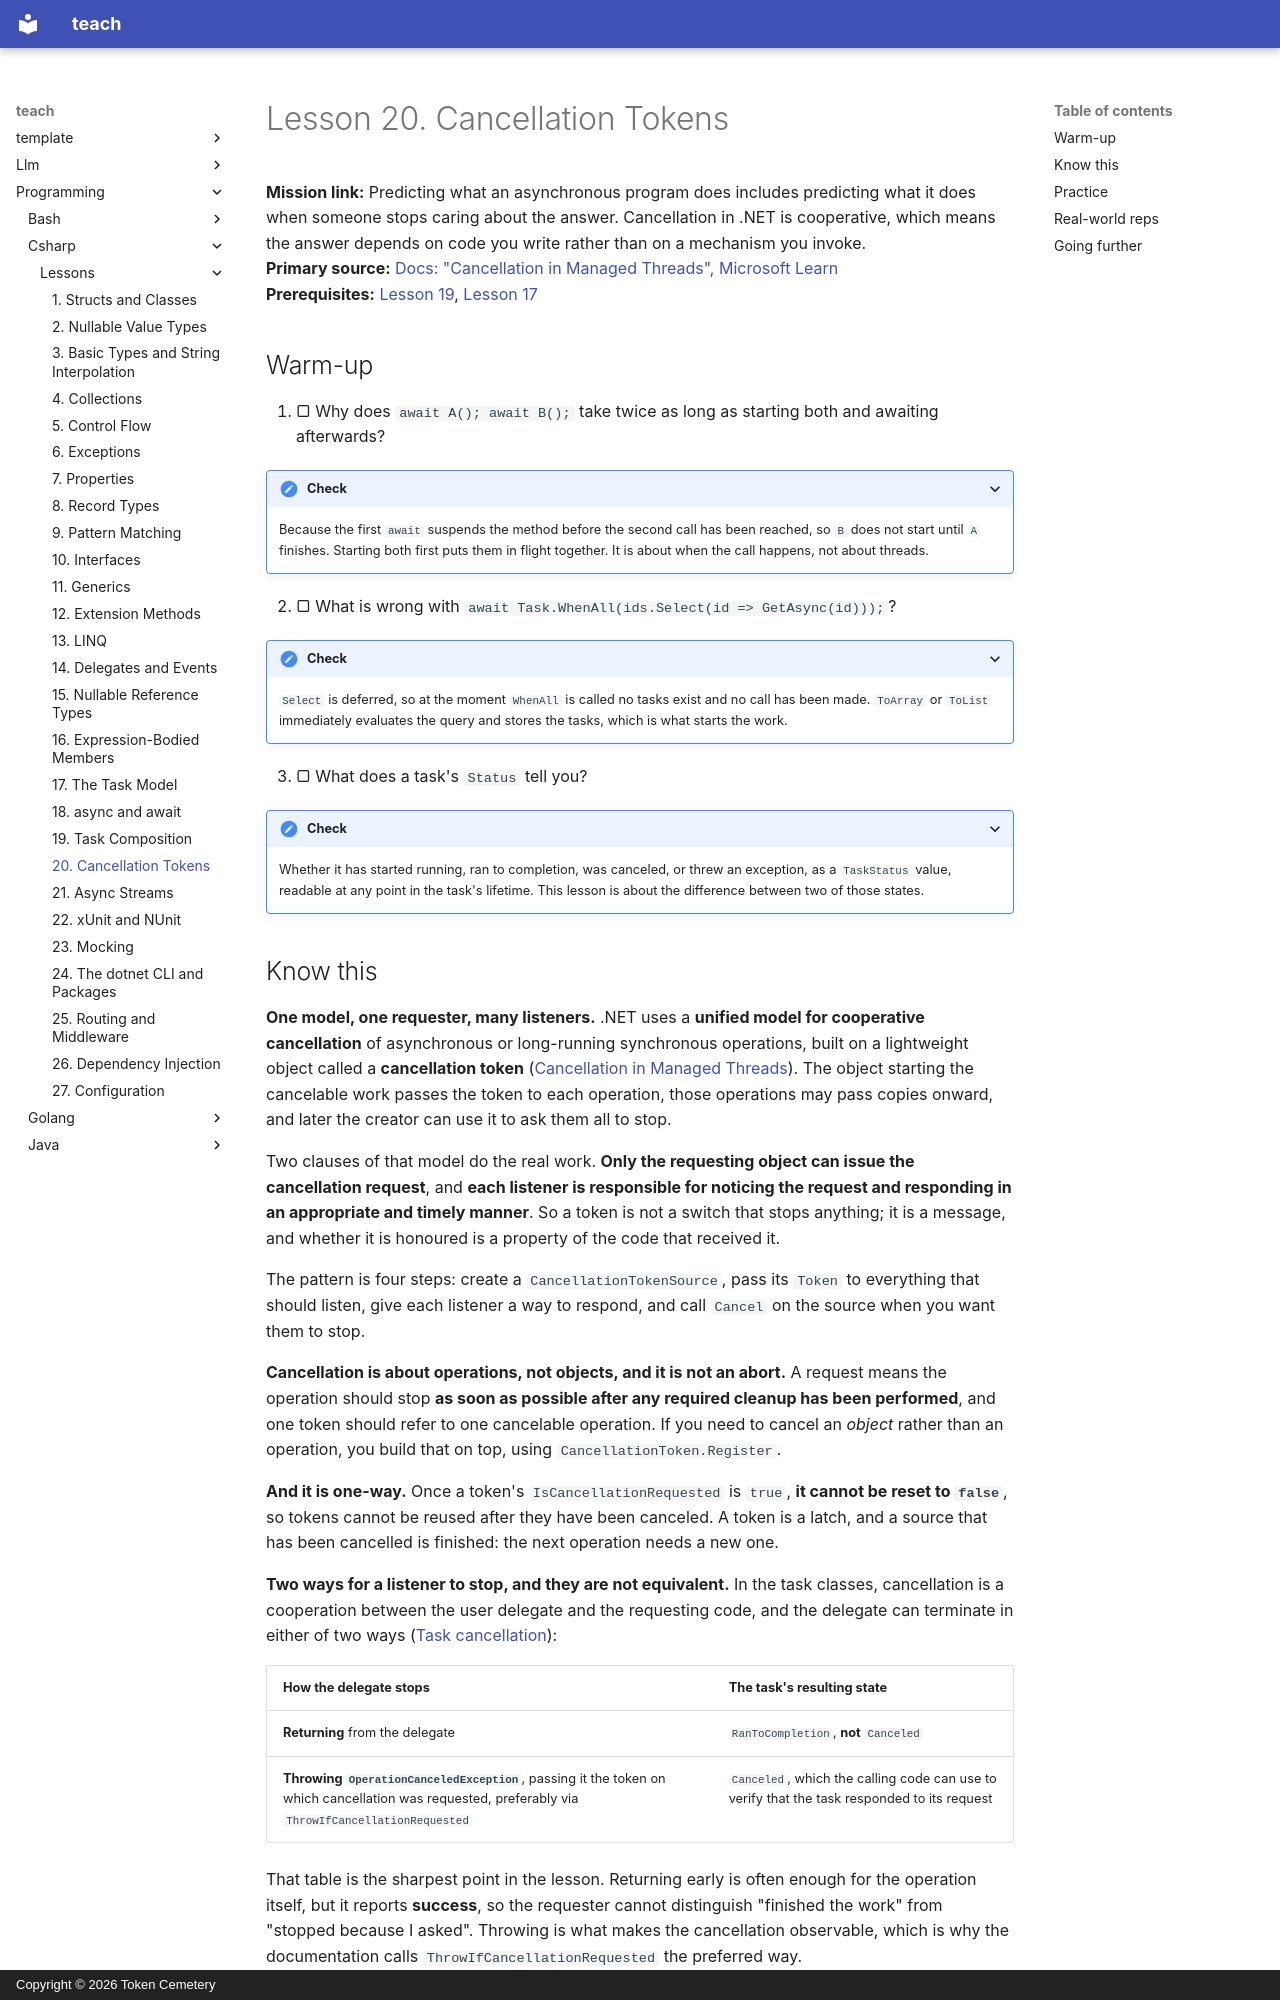

repository: TokenCemetery/teach · page: programming/csharp/lessons/0020-cancellation-tokens/index.html · generator: mkdocs · copyright: Copyright © 2026 Token Cemetery

---
title: "20. Cancellation Tokens"
description: "Cooperative cancellation with one requester and many listeners, why returning early reports success, and the token comparison that decides whether a task says it was canceled"
type: lesson
---

# Lesson 20. Cancellation Tokens

**Mission link:** Predicting what an asynchronous program does includes predicting what it does when someone stops caring about the answer. Cancellation in .NET is cooperative, which means the answer depends on code you write rather than on a mechanism you invoke.
**Primary source:** [Docs: "Cancellation in Managed Threads", Microsoft Learn](https://learn.microsoft.com/en-us/dotnet/standard/threading/cancellation-in-managed-threads)
**Prerequisites:** [Lesson 19](0019-task-composition.md), [Lesson 17](0017-the-task-model.md)

## Warm-up

1. ▢ Why does `await A(); await B();` take twice as long as starting both and awaiting afterwards?

<details markdown="1"><summary>Check</summary>

Because the first `await` suspends the method before the second call has been reached, so `B` does not start until `A` finishes. Starting both first puts them in flight together. It is about when the call happens, not about threads.

</details>

2. ▢ What is wrong with `await Task.WhenAll(ids.Select(id => GetAsync(id)));`?

<details markdown="1"><summary>Check</summary>

`Select` is deferred, so at the moment `WhenAll` is called no tasks exist and no call has been made. `ToArray` or `ToList` immediately evaluates the query and stores the tasks, which is what starts the work.

</details>

3. ▢ What does a task's `Status` tell you?

<details markdown="1"><summary>Check</summary>

Whether it has started running, ran to completion, was canceled, or threw an exception, as a `TaskStatus` value, readable at any point in the task's lifetime. This lesson is about the difference between two of those states.

</details>
